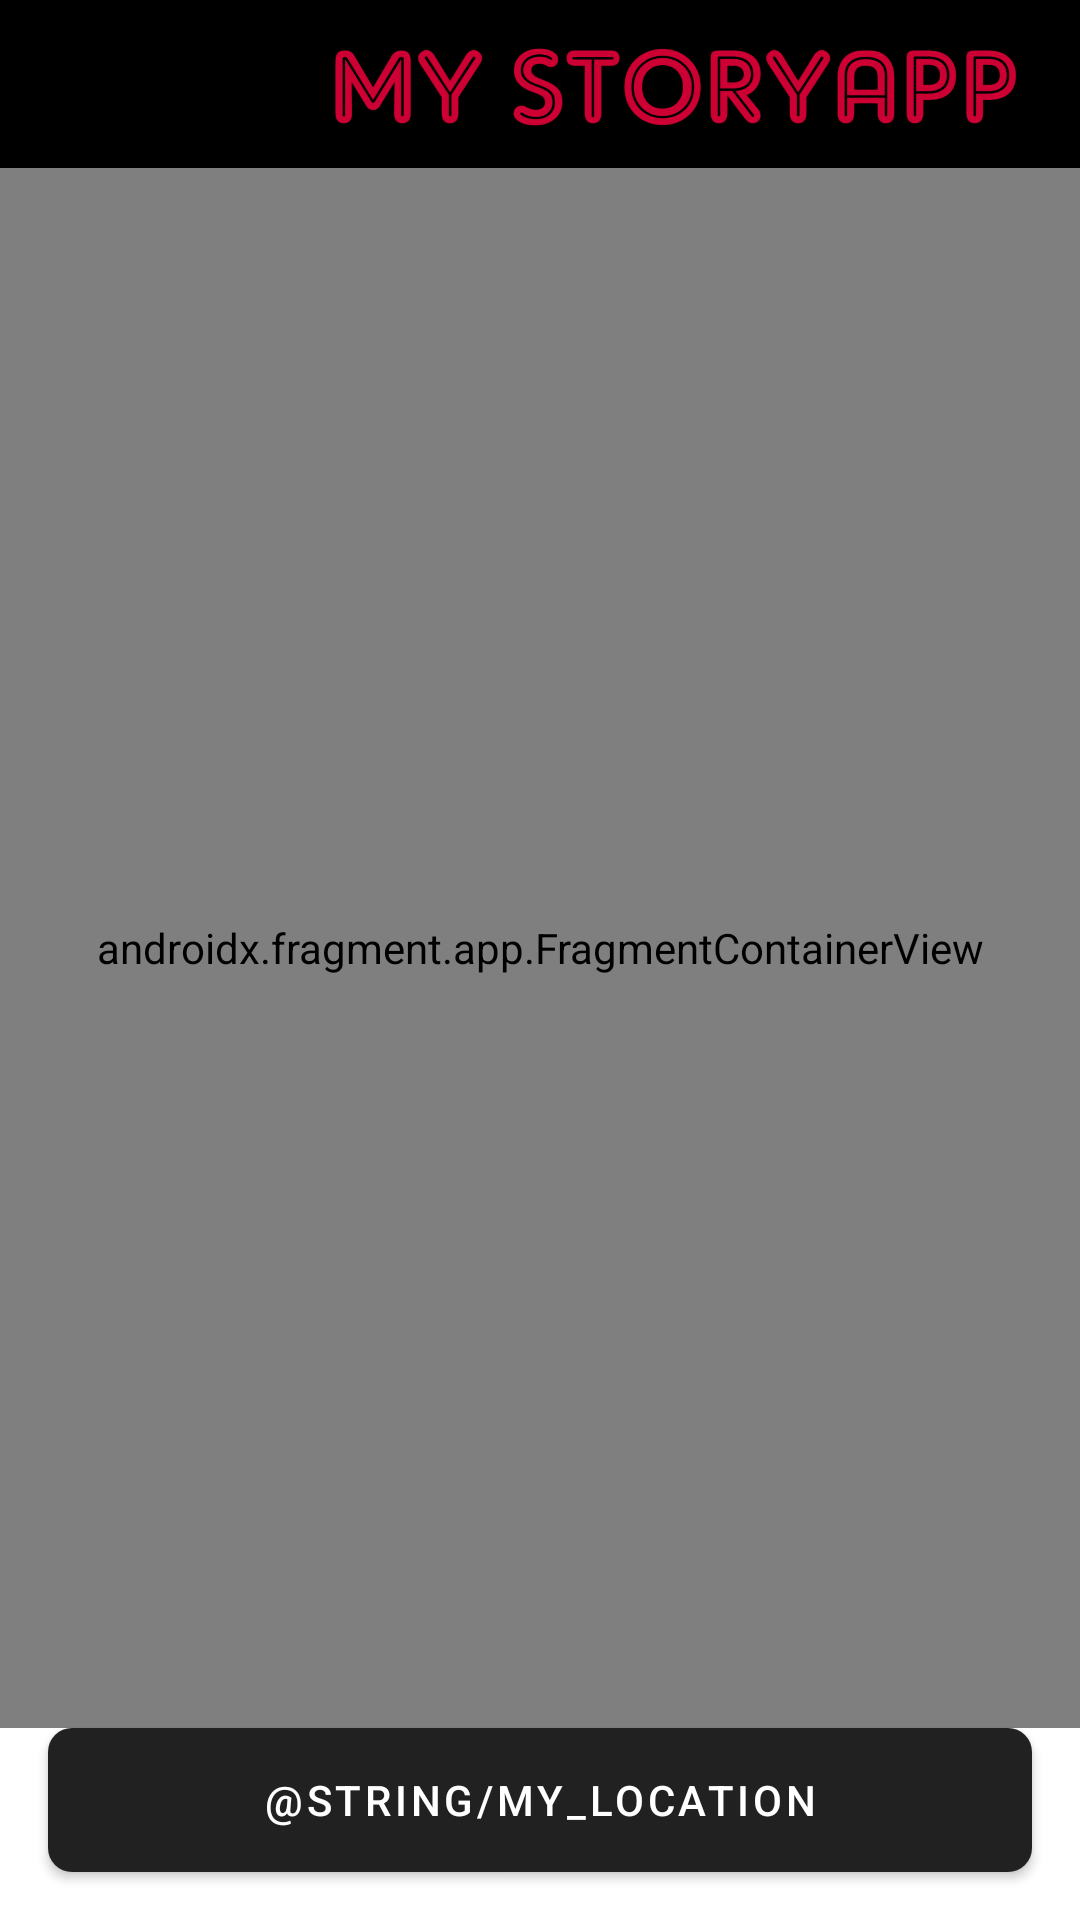

This screen was rendered from an Android layout file. Write that file and the resources it references.
<!-- AndroidManifest.xml: application theme Theme.MyStoryApp -->
<!-- res/layout/activity_story_create_map.xml -->
<?xml version="1.0" encoding="utf-8"?>
<androidx.constraintlayout.widget.ConstraintLayout xmlns:android="http://schemas.android.com/apk/res/android"
    xmlns:app="http://schemas.android.com/apk/res-auto"
    android:id="@+id/container"
    android:layout_width="match_parent"
    android:layout_height="match_parent">

    <include
        android:id="@+id/toolbar_view"
        layout="@layout/toolbar_child_view"
        app:layout_constraintTop_toTopOf="parent"
        />

    <androidx.fragment.app.FragmentContainerView
        android:id="@+id/map_view"
        android:name="com.google.android.gms.maps.SupportMapFragment"
        android:layout_width="match_parent"
        android:layout_height="0dp"
        app:layout_constraintTop_toBottomOf="@id/toolbar_view"
        app:layout_constraintBottom_toTopOf="@id/btn_select_location"/>

    <Button
        android:id="@+id/btn_select_location"
        android:layout_width="match_parent"
        android:layout_height="wrap_content"
        android:text="@string/my_location"
        android:layout_margin="16dp"
        android:background="@drawable/btn_primary_ripple"
        android:textColor="@color/white"
        app:layout_constraintBottom_toBottomOf="parent" />
</androidx.constraintlayout.widget.ConstraintLayout>
<!-- res/layout/toolbar_child_view.xml (included above) -->
<?xml version="1.0" encoding="utf-8"?>
<com.google.android.material.appbar.AppBarLayout xmlns:android="http://schemas.android.com/apk/res/android"
    xmlns:app="http://schemas.android.com/apk/res-auto"
    xmlns:tools="http://schemas.android.com/tools"
    android:id="@+id/appbar"
    android:layout_width="match_parent"
    android:layout_height="?actionBarSize"
    android:theme="@style/ThemeOverlay.AppCompat.Dark.ActionBar"
    app:elevation="0dp">

    <RelativeLayout
        android:layout_width="match_parent"
        android:layout_height="match_parent"
        android:background="@color/black">

        <androidx.appcompat.widget.Toolbar
            android:id="@+id/toolbar"
            android:layout_width="match_parent"
            android:layout_height="?actionBarSize"
            app:popupTheme="@style/ThemeOverlay.AppCompat.Light"
            app:titleTextColor="#ffffff"
            android:gravity="center" />
        <ImageView
            android:id="@+id/iv_toolbar"
            android:layout_width="wrap_content"
            android:layout_height="match_parent"
            android:layout_alignParentEnd="true"
            android:adjustViewBounds="true"
            android:paddingVertical="12dp"
            android:layout_marginEnd="20dp"
            android:src="@drawable/img_app_name"
            android:transitionName="toolbar_image"
            tools:ignore="ContentDescription"
            />
    </RelativeLayout>
</com.google.android.material.appbar.AppBarLayout>
<!-- resources referenced by this layout -->
<resources>
  <color name="black">#FF000000</color>
  <color name="white">#FFFFFFFF</color>
  <!-- drawable btn_primary_ripple (drawable) -->
  <?xml version="1.0" encoding="utf-8"?>
  <ripple xmlns:android="http://schemas.android.com/apk/res/android"
      android:color="@color/white">
      <item android:drawable="@drawable/btn_primary" />
  </ripple>
  <!-- drawable img_app_name: png bitmap (drawable-nodpi, 129057 bytes) -->
  <string name="my_location">Lokasi Saya</string>
  <style name="Theme.MyStoryApp" parent="Theme.MaterialComponents.DayNight.DarkActionBar">
          
          
          <item name="android:statusBarColor">@color/grey_light</item>
          
          <item name="background">@color/grey_light</item>
          <item name="android:windowNoTitle">true</item>
          <item name="windowNoTitle">true</item>
          <item name="windowActionBar">false</item>
      </style>
  <!-- drawable btn_primary (drawable) -->
  <?xml version="1.0" encoding="utf-8"?>
  <shape xmlns:android="http://schemas.android.com/apk/res/android"
      android:shape="rectangle">
    <solid android:color="@color/black" />
    <corners android:radius="8dp" />
  </shape>
  <color name="grey_light">#9A9A9A</color>
</resources>
